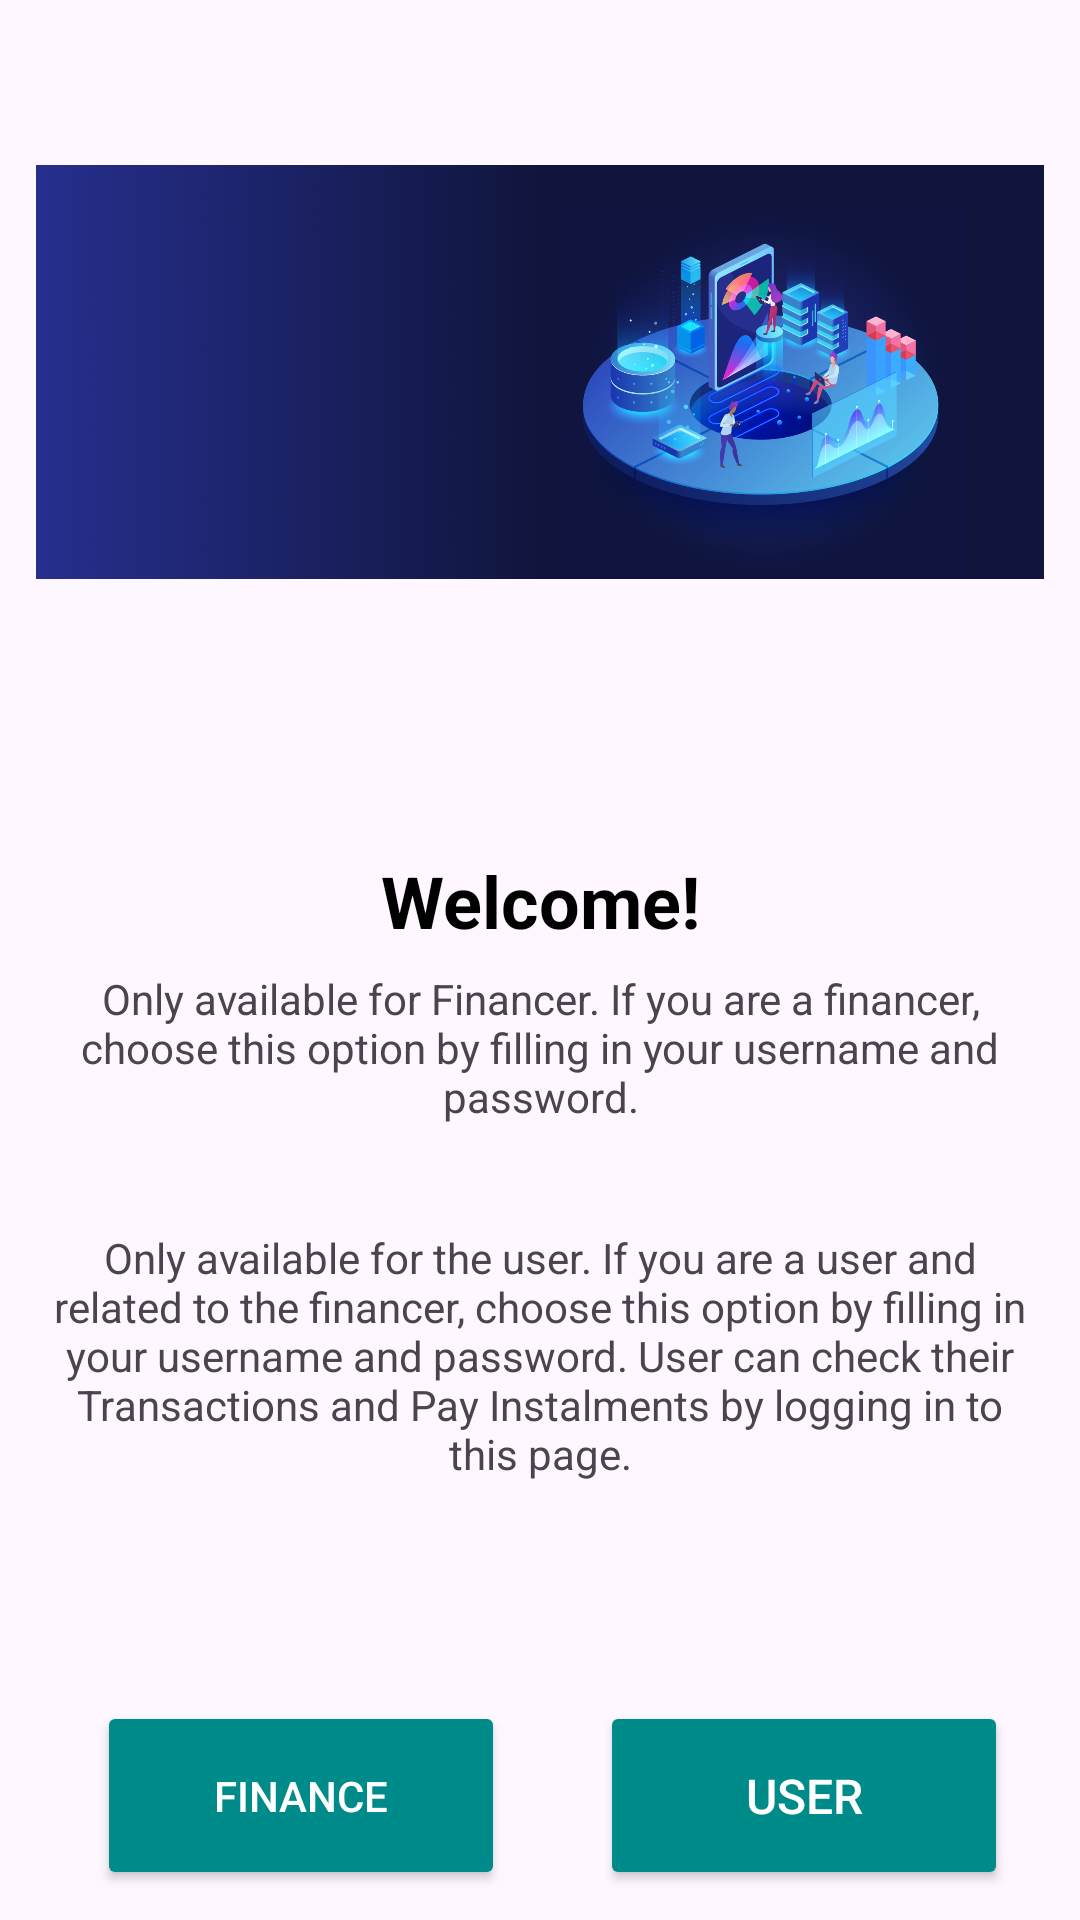

Android layout source for this screen:
<!-- AndroidManifest.xml: application theme Base.Theme.FundFlow -->
<!-- res/layout/activity_welcome.xml -->
<?xml version="1.0" encoding="utf-8"?>
<androidx.constraintlayout.widget.ConstraintLayout
    xmlns:android="http://schemas.android.com/apk/res/android"
    xmlns:app="http://schemas.android.com/apk/res-auto"
    xmlns:tools="http://schemas.android.com/tools"
    android:id="@+id/main"
    android:layout_width="match_parent"
    android:layout_height="match_parent"
    tools:context=".WelcomeActivity">

    <androidx.constraintlayout.widget.ConstraintLayout
        android:id="@+id/constraintLayout"
        android:layout_width="match_parent"
        android:layout_height="0dp"
        android:layout_margin="12dp"
        android:background="@drawable/background_image"
        app:layout_constraintBottom_toBottomOf="parent"
        app:layout_constraintEnd_toEndOf="parent"
        app:layout_constraintHeight_percent="0.5"
        app:layout_constraintStart_toStartOf="parent"
        app:layout_constraintTop_toTopOf="parent"
        app:layout_constraintVertical_bias="0.0">

        <ImageView
            android:id="@+id/logoImageView31"
            android:layout_width="match_parent"
            android:layout_height="0dp"
            android:contentDescription="banner"
            android:src="@drawable/banner"
            app:layout_constraintEnd_toEndOf="parent"
            app:layout_constraintHeight_percent="0.7"
            app:layout_constraintStart_toStartOf="parent"
            app:layout_constraintTop_toTopOf="parent" />

        <TextView
            android:id="@+id/welcomeText"
            android:layout_width="wrap_content"
            android:layout_height="wrap_content"
            android:layout_marginTop="48dp"
            android:text="Welcome!"
            android:textColor="@android:color/black"
            android:textSize="24sp"
            android:textStyle="bold"
            app:layout_constraintEnd_toEndOf="parent"
            app:layout_constraintStart_toStartOf="parent"
            app:layout_constraintTop_toBottomOf="@id/logoImageView31" />
    </androidx.constraintlayout.widget.ConstraintLayout>

    <TextView
        android:id="@+id/userInfoText31"
        android:layout_width="match_parent"
        android:layout_height="wrap_content"
        android:layout_marginHorizontal="16dp"
        android:layout_marginBottom="156dp"
        android:gravity="center"
        android:text="Only available for the user. If you are a user and related to the financer, choose this option by filling in your username and password. User can check their Transactions and Pay Instalments by logging in to this page."
        app:layout_constraintBottom_toTopOf="@+id/socialLoginLayout"
        app:layout_constraintEnd_toEndOf="parent"
        app:layout_constraintHorizontal_bias="0.875"
        app:layout_constraintStart_toStartOf="parent" />

    <TextView
        android:id="@+id/financeInfoText"
        android:layout_width="match_parent"
        android:layout_height="wrap_content"
        android:layout_marginHorizontal="16dp"
        android:layout_marginBottom="36dp"
        android:gravity="center"
        android:text="Only available for Financer. If you are a financer, choose this option by filling in your username and password."
        app:layout_constraintBottom_toTopOf="@+id/userInfoText31"
        app:layout_constraintEnd_toEndOf="parent"
        app:layout_constraintStart_toStartOf="parent"
        app:layout_constraintTop_toBottomOf="@+id/constraintLayout"
        app:layout_constraintVertical_bias="0.865" />

    <Button
        android:id="@+id/Financebtn"
        android:layout_width="136dp"
        android:layout_height="63dp"
        android:layout_marginStart="10dp"
        android:layout_marginTop="10dp"
        android:layout_marginEnd="10dp"
        android:layout_marginBottom="10dp"
        android:backgroundTint="@color/blue"
        android:text="Finance"
        android:textColor="@android:color/white"
        app:layout_constraintBottom_toBottomOf="parent"
        app:layout_constraintEnd_toEndOf="parent"
        app:layout_constraintHorizontal_bias="0.109"
        app:layout_constraintStart_toStartOf="parent"
        app:layout_constraintTop_toBottomOf="@+id/constraintLayout"
        app:layout_constraintVertical_bias="1.0"
        tools:ignore="NotSibling" />

    <Button
        android:id="@+id/Userbtn"
        android:layout_width="136dp"
        android:layout_height="63dp"
        android:layout_marginStart="10dp"
        android:layout_marginTop="10dp"
        android:layout_marginEnd="10dp"
        android:layout_marginBottom="10dp"
        android:backgroundTint="@color/blue"
        android:padding="12dp"
        android:text="User"
        android:textColor="@android:color/white"
        android:textSize="16sp"
        app:layout_constraintBottom_toBottomOf="parent"
        app:layout_constraintEnd_toEndOf="parent"
        app:layout_constraintHorizontal_bias="0.604"
        app:layout_constraintStart_toEndOf="@+id/Financebtn"
        app:layout_constraintTop_toTopOf="@+id/Financebtn"
        app:layout_constraintVertical_bias="1.0" />

    <LinearLayout
        android:id="@+id/socialLoginLayout"
        android:layout_width="wrap_content"
        android:layout_height="wrap_content"
        android:layout_marginTop="20dp"
        android:gravity="center"
        android:orientation="horizontal"
        app:layout_constraintEnd_toEndOf="parent"
        app:layout_constraintStart_toStartOf="parent"
        app:layout_constraintTop_toBottomOf="@id/Userbtn">
        
    </LinearLayout>
</androidx.constraintlayout.widget.ConstraintLayout>
<!-- resources referenced by this layout -->
<resources>
  <color name="blue">#008B8B</color>
  <!-- drawable banner: png bitmap (drawable, 1015173 bytes) -->
  <style name="Base.Theme.FundFlow" parent="Theme.Material3.DayNight.NoActionBar">
          <item name="colorPrimary">@color/blue</item>
          <item name="colorPrimaryVariant">@color/blue</item>
          <item name="android:statusBarColor">@color/blue</item>
      </style>
</resources>
